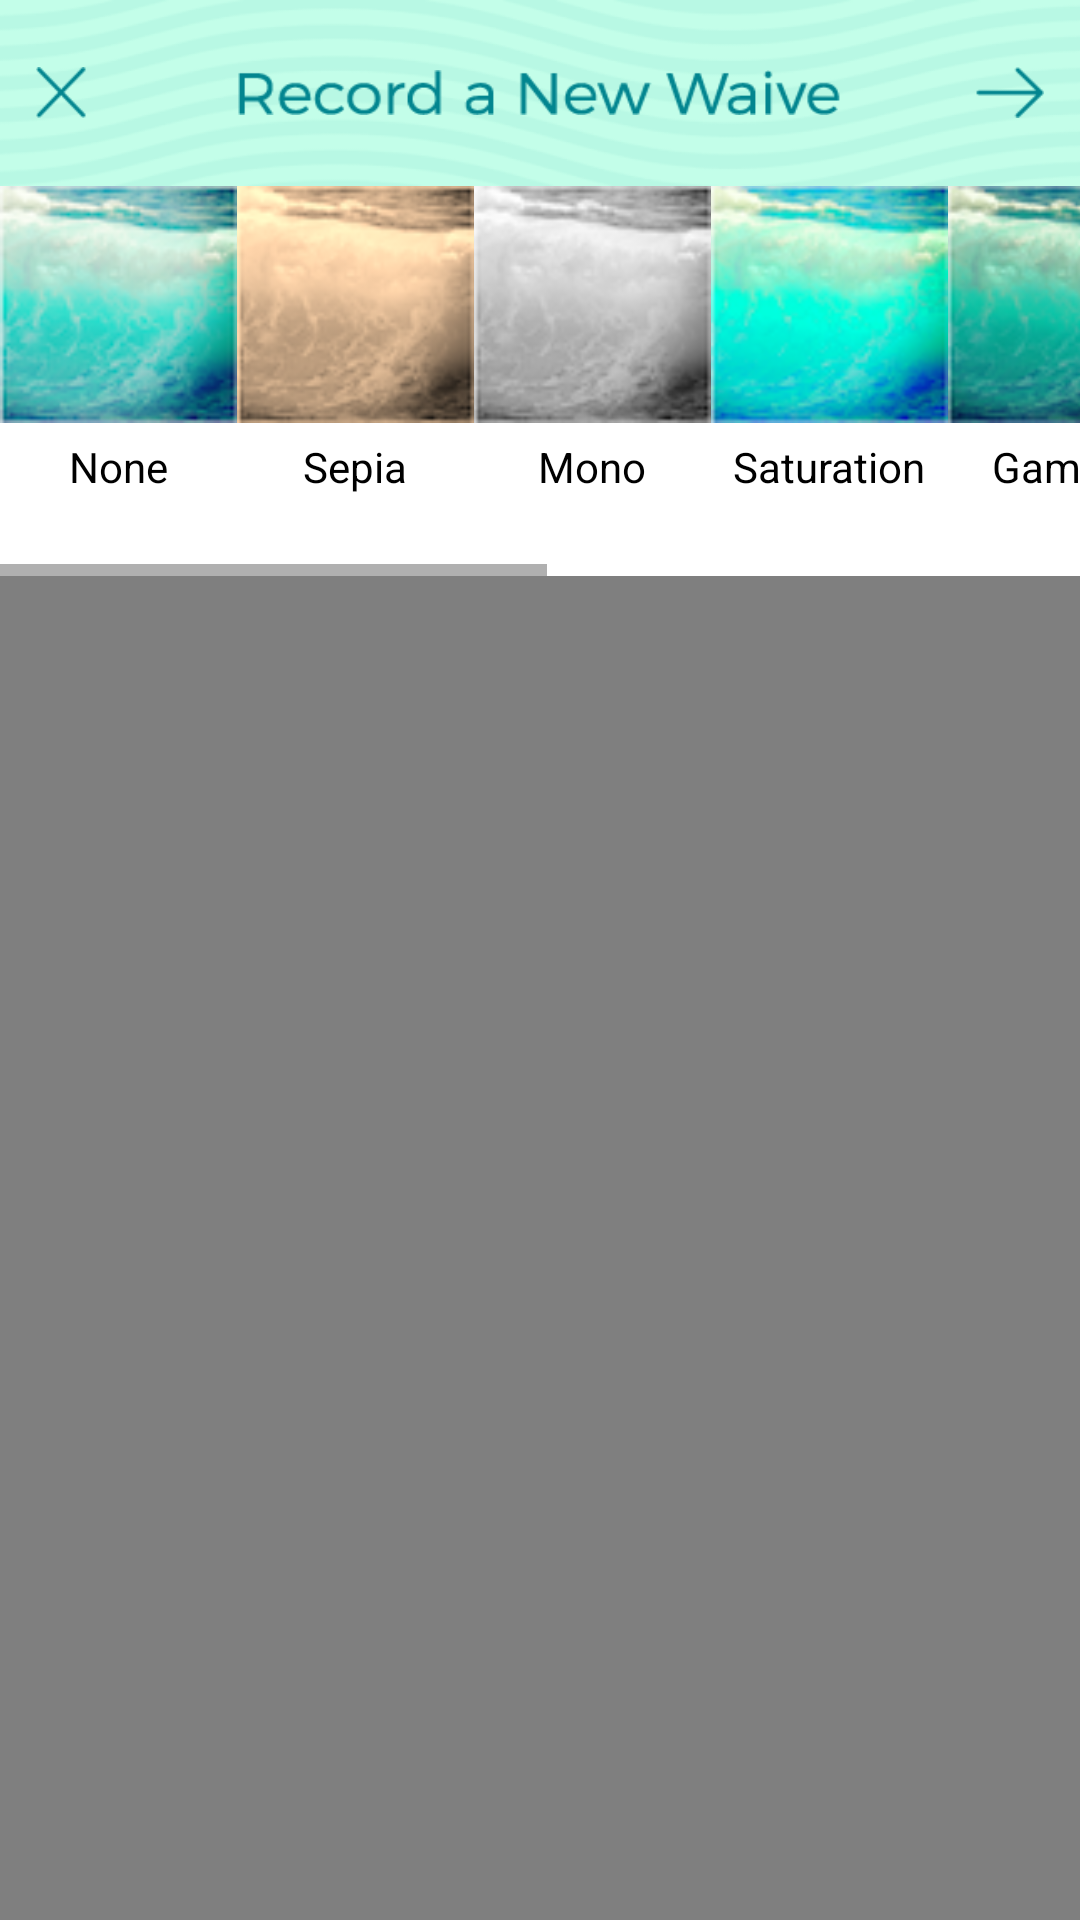

This screen was rendered from an Android layout file. Write that file and the resources it references.
<!-- AndroidManifest.xml: application theme AppTheme -->
<!-- res/layout/activity_filtervideo.xml -->
<?xml version="1.0" encoding="utf-8"?>

<RelativeLayout xmlns:android="http://schemas.android.com/apk/res/android"
    android:layout_width="match_parent"
    android:layout_height="match_parent"
    android:background="#ffffff" >
    <RelativeLayout
        android:id="@+id/navbarLayout"
        android:layout_width="match_parent"
        android:layout_height="@dimen/navbar_height">

        <ImageView
            android:id="@+id/imageView1"
            android:layout_width="match_parent"
            android:layout_height="match_parent"
            android:background="@drawable/nav_bg3" />

        <ImageView
            android:id="@+id/imageView2"
            android:layout_width="201dp"
            android:layout_height="15dp"
            android:layout_centerInParent="true"
            android:background="@drawable/record" />
                    
	      <ImageButton
	          android:id="@+id/closeButton"
	          android:layout_width="17dp"
	          android:layout_height="17dp"
	          android:layout_centerVertical="true"
	          android:layout_marginStart="12dp"
	          android:layout_alignParentStart="true"
	          android:background="@drawable/close" />

        <ImageButton
            android:id="@+id/nextButton"
            android:layout_width="23dp"
            android:layout_height="17dp"
            android:layout_centerVertical="true"
            android:layout_marginEnd="12dp"
            android:layout_alignParentEnd="true"
            android:background="@drawable/rgt_arrow" />
        
    </RelativeLayout>
    
    <RelativeLayout
        android:id="@+id/topbarLayout"
        android:layout_below="@+id/navbarLayout"
        android:layout_width="match_parent"
        android:layout_height="130dp">

        <HorizontalScrollView
            android:id="@+id/horizontalScrollView1"
            android:layout_width="match_parent"
            android:layout_height="match_parent">

            <LinearLayout
                android:layout_width="wrap_content"
                android:layout_height="wrap_content"
                android:orientation="horizontal" >
                
                <RelativeLayout
                    android:id="@+id/noneButton"
                    android:layout_width="wrap_content"
                	android:layout_height="wrap_content"
                	android:clickable="true">
                	
                    <ImageView
                        android:id="@+id/imageView3"
                        android:layout_width="79dp"
                		android:layout_height="79dp"
                		android:background="@drawable/filter_2"/>

                    <TextView
                        android:id="@+id/noneTextView"
                        android:layout_width="match_parent"
                        android:layout_height="29dp"
                        android:layout_below="@+id/imageView3"
                        android:layout_centerHorizontal="true"
                        android:text="@string/filter_none"
                        android:gravity="center"
                        android:textColor="#000000" />
                    
                </RelativeLayout>
                <RelativeLayout
                    android:id="@+id/sepiaButton"
                    android:layout_width="wrap_content"
                	android:layout_height="wrap_content"
                	android:clickable="true">
                    <ImageView
                        android:id="@+id/imageView4"
                        android:layout_width="79dp"
                		android:layout_height="79dp"
                		android:background="@drawable/sepia"/>

                    <TextView
                        android:id="@+id/sepiaTextView"
                        android:layout_width="match_parent"
                        android:layout_height="29dp"
                        android:layout_below="@+id/imageView4"
                        android:layout_centerHorizontal="true"
                        android:text="@string/filter_sepia"
                        android:gravity="center"
                        android:textColor="#000000" />
                </RelativeLayout>
                <RelativeLayout
                    android:id="@+id/monoButton"
                    android:layout_width="wrap_content"
                	android:layout_height="wrap_content"
                	android:clickable="true">
                    <ImageView
                        android:id="@+id/imageView5"
                        android:layout_width="79dp"
                		android:layout_height="79dp"
                		android:background="@drawable/mono"/>

                    <TextView
                        android:id="@+id/monoTextView"
                        android:layout_width="match_parent"
                        android:layout_height="29dp"
                        android:layout_below="@+id/imageView5"
                        android:layout_centerHorizontal="true"
                        android:text="@string/filter_mono"
                        android:gravity="center"
                        android:textColor="#000000" />
                </RelativeLayout>
                <RelativeLayout
                    android:id="@+id/saturationButton"
                    android:layout_width="wrap_content"
                	android:layout_height="wrap_content"
                	android:clickable="true">
                    <ImageView
                        android:id="@+id/imageView6"
                        android:layout_width="79dp"
                		android:layout_height="79dp"
                		android:background="@drawable/saturation"/>

                    <TextView
                        android:id="@+id/saturationTextView"
                        android:layout_width="match_parent"
                        android:layout_height="29dp"
                        android:layout_below="@+id/imageView6"
                        android:layout_centerHorizontal="true"
                        android:text="@string/filter_saturation"
                        android:gravity="center"
                        android:textColor="#000000" />
                </RelativeLayout>
                <RelativeLayout
                    android:id="@+id/gammaButton"
                    android:layout_width="wrap_content"
                	android:layout_height="wrap_content"
                	android:clickable="true">
                    <ImageView
                        android:id="@+id/imageView7"
                        android:layout_width="79dp"
                		android:layout_height="79dp"
                		android:background="@drawable/gamma"/>

                    <TextView
                        android:id="@+id/gammaTextView"
                        android:layout_width="match_parent"
                        android:layout_height="29dp"
                        android:layout_below="@+id/imageView7"
                        android:layout_centerHorizontal="true"
                        android:text="@string/filter_gamma"
                        android:gravity="center"
                        android:textColor="#000000" />
                </RelativeLayout>
                <RelativeLayout
                    android:id="@+id/dimButton"
                    android:layout_width="wrap_content"
                	android:layout_height="wrap_content"
                	android:clickable="true">
                    <ImageView
                        android:id="@+id/imageView8"
                        android:layout_width="79dp"
                		android:layout_height="79dp"
                		android:background="@drawable/dim"/>

                    <TextView
                        android:id="@+id/dimTextView"
                        android:layout_width="match_parent"
                        android:layout_height="29dp"
                        android:layout_below="@+id/imageView8"
                        android:layout_centerHorizontal="true"
                        android:text="@string/filter_dim"
                        android:gravity="center"
                        android:textColor="#000000" />
                </RelativeLayout>
                <RelativeLayout
                    android:id="@+id/amatrokaButton"
                    android:layout_width="wrap_content"
                	android:layout_height="wrap_content"
                	android:clickable="true">
                    <ImageView
                        android:id="@+id/imageView9"
                        android:layout_width="79dp"
                		android:layout_height="79dp"
                		android:background="@drawable/amatroka"/>

                    <TextView
                        android:id="@+id/amatrokaTextView"
                        android:layout_width="match_parent"
                        android:layout_height="29dp"
                        android:layout_below="@+id/imageView9"
                        android:layout_centerHorizontal="true"
                        android:text="@string/filter_amatroka"
                        android:gravity="center"
                        android:textColor="#000000" />
                </RelativeLayout>
                <RelativeLayout
                    android:id="@+id/softButton"
                    android:layout_width="wrap_content"
                	android:layout_height="wrap_content"
                	android:clickable="true">
                    <ImageView
                        android:id="@+id/imageView10"
                        android:layout_width="79dp"
                		android:layout_height="79dp"
                		android:background="@drawable/soft"/>

                    <TextView
                        android:id="@+id/softTextView"
                        android:layout_width="match_parent"
                        android:layout_height="29dp"
                        android:layout_below="@+id/imageView10"
                        android:layout_centerHorizontal="true"
                        android:text="@string/filter_soft"
                        android:gravity="center"
                        android:textColor="#000000" />
                </RelativeLayout>
                <RelativeLayout
                    android:id="@+id/hueButton"
                    android:layout_width="wrap_content"
                	android:layout_height="wrap_content"
                	android:clickable="true">
                    <ImageView
                        android:id="@+id/imageView11"
                        android:layout_width="79dp"
                		android:layout_height="79dp"
                		android:background="@drawable/hue"/>

                    <TextView
                        android:id="@+id/hueTextView"
                        android:layout_width="match_parent"
                        android:layout_height="29dp"
                        android:layout_below="@+id/imageView11"
                        android:layout_centerHorizontal="true"
                        android:text="@string/filter_hue"
                        android:gravity="center"
                        android:textColor="#000000" />
                </RelativeLayout>
                
            </LinearLayout>
        </HorizontalScrollView>

    </RelativeLayout>
    <RelativeLayout
    	      android:layout_width="match_parent"
	      android:layout_height="match_parent"
        android:layout_below="@+id/topbarLayout">
     <VideoView
	      android:id="@+id/videoView"
	      android:layout_width="match_parent"
	      android:layout_height="match_parent"
	      android:layout_alignParentBottom="true"
   			android:layout_alignParentStart="true"
   			android:layout_alignParentEnd="true"
   			android:layout_alignParentTop="true"/>
        
    </RelativeLayout>
</RelativeLayout>
<!-- resources referenced by this layout -->
<resources>
  <dimen name="navbar_height">62dp</dimen>
  <!-- drawable amatroka: png bitmap (drawable-hdpi, 13795 bytes) -->
  <!-- drawable close: png bitmap (drawable-hdpi, 1348 bytes) -->
  <!-- drawable dim: png bitmap (drawable-hdpi, 11207 bytes) -->
  <!-- drawable filter_2: png bitmap (drawable-hdpi, 13237 bytes) -->
  <!-- drawable gamma: png bitmap (drawable-hdpi, 14272 bytes) -->
  <!-- drawable hue: png bitmap (drawable-hdpi, 13273 bytes) -->
  <!-- drawable mono: png bitmap (drawable-hdpi, 7446 bytes) -->
  <!-- drawable nav_bg3: png bitmap (drawable-hdpi, 44223 bytes) -->
  <!-- drawable record: png bitmap (drawable-hdpi, 3991 bytes) -->
  <!-- drawable rgt_arrow: png bitmap (drawable-hdpi, 1277 bytes) -->
  <!-- drawable saturation: png bitmap (drawable-hdpi, 13623 bytes) -->
  <!-- drawable sepia: png bitmap (drawable-hdpi, 9407 bytes) -->
  <!-- drawable soft: png bitmap (drawable-hdpi, 14429 bytes) -->
  <string name="filter_amatroka">Amatroka</string>
  <string name="filter_dim">Dim</string>
  <string name="filter_gamma">Gamma</string>
  <string name="filter_hue">Hue</string>
  <string name="filter_mono">Mono</string>
  <string name="filter_none">None</string>
  <string name="filter_saturation">Saturation</string>
  <string name="filter_sepia">Sepia</string>
  <string name="filter_soft">Soft</string>
</resources>
